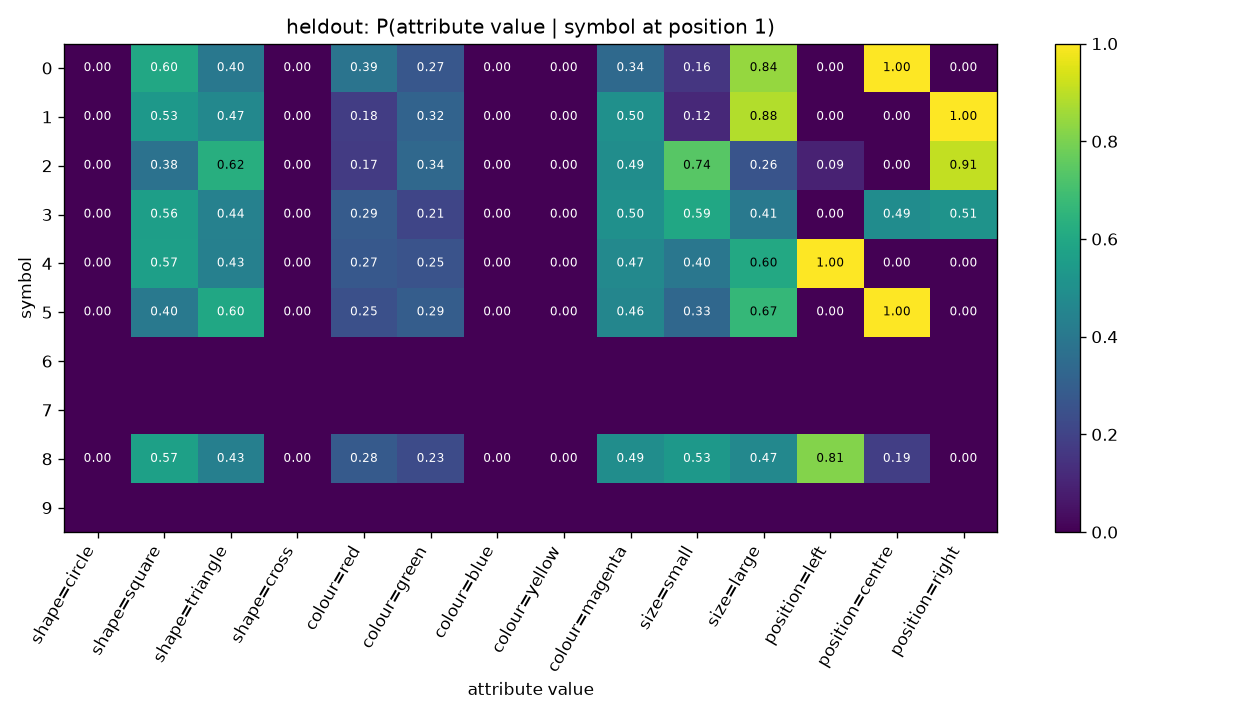

Source data for this figure (header and first rows):
symbol, shape=circle, shape=square, shape=triangle, shape=cross, colour=red, colour=green, colour=blue, colour=yellow, colour=magenta, size=small, size=large, position=left, position=centre, position=right
0, 0.0, 0.6, 0.4, 0.0, 0.3857, 0.2714, 0.0, 0.0, 0.3429, 0.1571, 0.8429, 0.0, 1.0, 0.0
1, 0.0, 0.5333, 0.4667, 0.0, 0.1833, 0.3167, 0.0, 0.0, 0.5, 0.1167, 0.8833, 0.0, 0.0, 1.0
2, 0.0, 0.375, 0.625, 0.0, 0.1719, 0.3385, 0.0, 0.0, 0.4896, 0.7396, 0.2604, 0.09375, 0.0, 0.9062
3, 0.0, 0.559, 0.441, 0.0, 0.2872, 0.2103, 0.0, 0.0, 0.5026, 0.5949, 0.4051, 0.0, 0.4872, 0.5128
4, 0.0, 0.566, 0.434, 0.0, 0.2736, 0.2547, 0.0, 0.0, 0.4717, 0.3962, 0.6038, 1.0, 0.0, 0.0
5, 0.0, 0.4048, 0.5952, 0.0, 0.246, 0.2937, 0.0, 0.0, 0.4603, 0.3333, 0.6667, 0.0, 1.0, 0.0
6, , , , , , , , , , , , , , 
7, , , , , , , , , , , , , , 
8, 0.0, 0.5697, 0.4303, 0.0, 0.2829, 0.2271, 0.0, 0.0, 0.49, 0.5339, 0.4661, 0.8127, 0.1873, 0.0
9, , , , , , , , , , , , , , 
